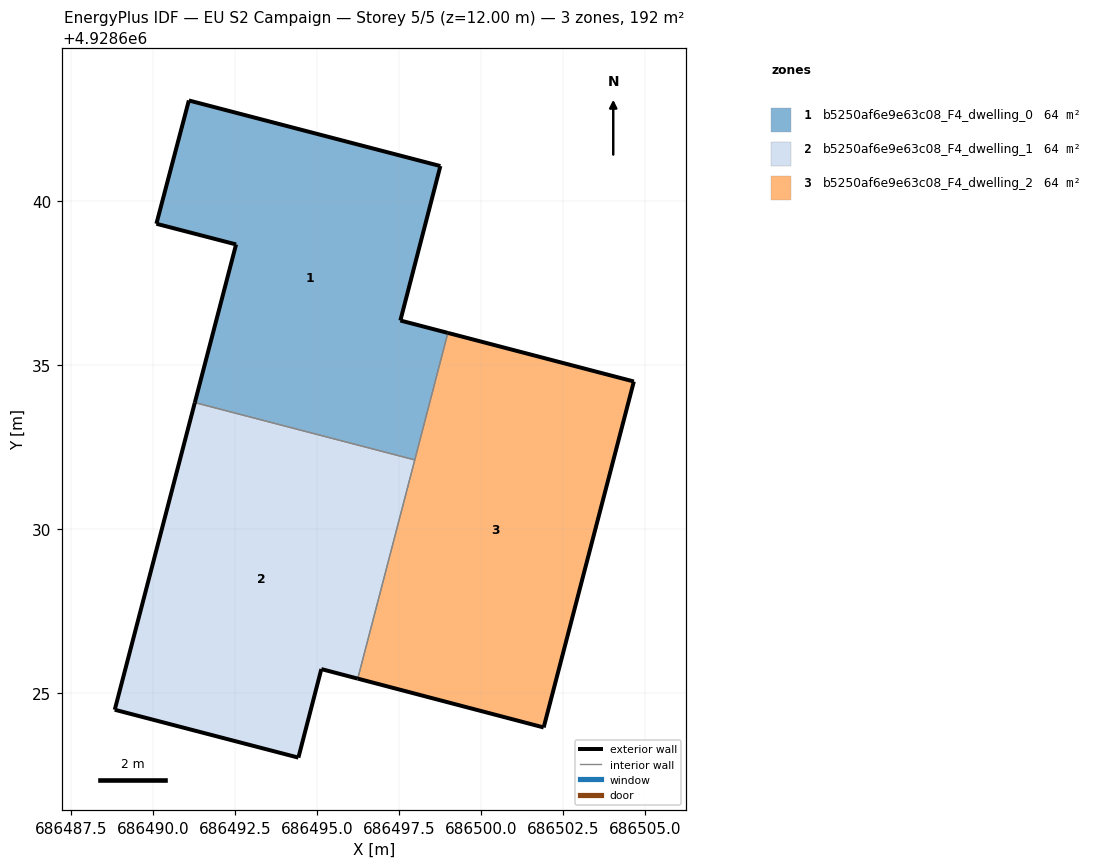
=== STOREY PLAN SPEC (per zone: floor XY polygon, exterior-wall plan segments, windows/doors) ===
zone 1: b5250af6e9e63c08_F4_dwelling_0  (63.9 m²)
  floor: (686497.97, 4928632.11) (686498.98, 4928635.98) (686497.53, 4928636.36) (686498.75, 4928641.07) (686491.08, 4928643.07) (686490.09, 4928639.31) (686492.52, 4928638.68) (686491.27, 4928633.86)
  exterior wall: (686491.27, 4928633.86) – (686492.52, 4928638.68)  [5.0 m]
  exterior wall: (686492.52, 4928638.68) – (686490.09, 4928639.31)  [2.5 m]
  exterior wall: (686490.09, 4928639.31) – (686491.08, 4928643.07)  [3.9 m]
  exterior wall: (686491.08, 4928643.07) – (686498.75, 4928641.07)  [7.9 m]
  exterior wall: (686498.75, 4928641.07) – (686497.53, 4928636.36)  [4.9 m]
  exterior wall: (686497.53, 4928636.36) – (686498.98, 4928635.98)  [1.5 m]
  interior walls: 2
zone 2: b5250af6e9e63c08_F4_dwelling_1  (63.9 m²)
  floor: (686496.23, 4928625.44) (686497.97, 4928632.11) (686491.27, 4928633.86) (686488.82, 4928624.49) (686494.42, 4928623.03) (686495.12, 4928625.73)
  exterior wall: (686495.12, 4928625.73) – (686494.42, 4928623.03)  [2.8 m]
  exterior wall: (686494.42, 4928623.03) – (686488.82, 4928624.49)  [5.8 m]
  exterior wall: (686488.82, 4928624.49) – (686491.27, 4928633.86)  [9.7 m]
  exterior wall: (686496.23, 4928625.44) – (686495.12, 4928625.73)  [1.1 m]
  interior walls: 2
zone 3: b5250af6e9e63c08_F4_dwelling_2  (63.9 m²)
  floor: (686501.90, 4928623.95) (686504.65, 4928634.50) (686498.98, 4928635.98) (686496.23, 4928625.44)
  exterior wall: (686498.98, 4928635.98) – (686504.65, 4928634.50)  [5.9 m]
  exterior wall: (686504.65, 4928634.50) – (686501.90, 4928623.95)  [10.9 m]
  exterior wall: (686501.90, 4928623.95) – (686496.23, 4928625.44)  [5.9 m]
  interior walls: 2

=== DERIVED (storey summary) ===
Building: EU S2 Campaign
Storey: 5 of 5  (floor level z = 12.00 m)
Storey gross floor area: 191.7 m²
Zones on this storey: 3
  - b5250af6e9e63c08_F4_dwelling_0: floor 63.9 m²; exterior wall 25.7 m (77.0 m²); WWR 0.0%
  - b5250af6e9e63c08_F4_dwelling_1: floor 63.9 m²; exterior wall 19.4 m (58.2 m²); WWR 0.0%
  - b5250af6e9e63c08_F4_dwelling_2: floor 63.9 m²; exterior wall 22.6 m (67.9 m²); WWR 0.0%
Zone adjacency (shared interzone walls):
  - b5250af6e9e63c08_F4_dwelling_0 ↔ b5250af6e9e63c08_F4_dwelling_1
  - b5250af6e9e63c08_F4_dwelling_0 ↔ b5250af6e9e63c08_F4_dwelling_2
  - b5250af6e9e63c08_F4_dwelling_1 ↔ b5250af6e9e63c08_F4_dwelling_2